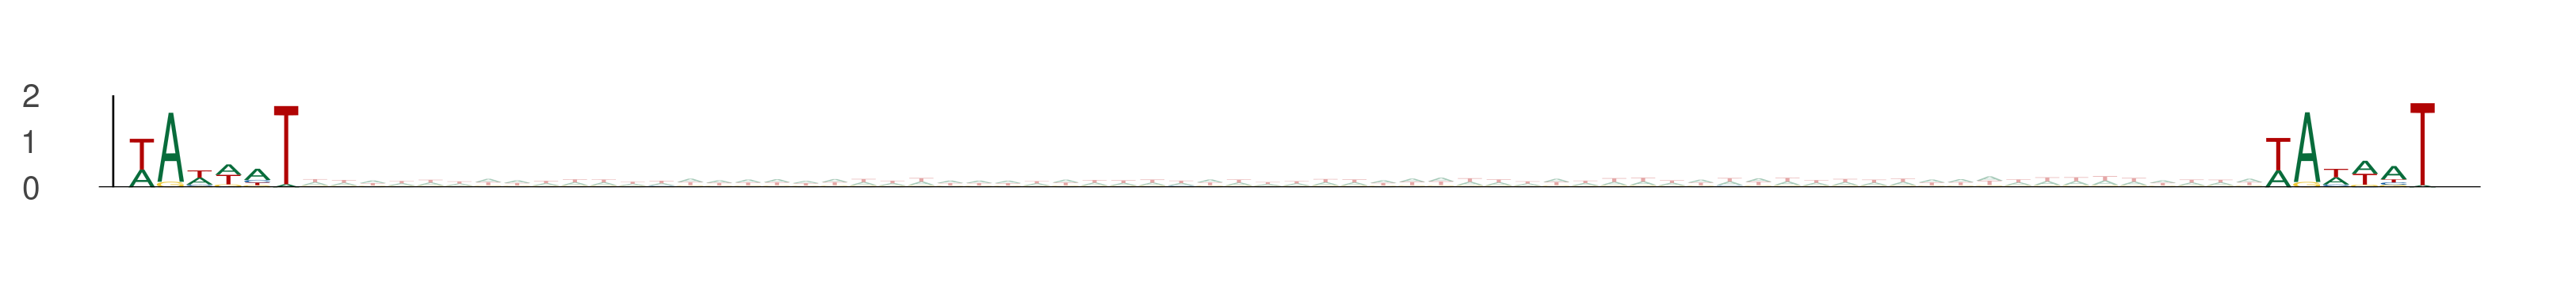

Source data for this figure (header and first rows):
seq_index, start_position, end_position, is_reversed_complement
3323, 26, 32, 0
3323, 100, 106, 0
5434, 56, 62, 0
5434, 130, 136, 0
4583, 54, 60, 0
4583, 128, 134, 0
4583, 38, 44, 0
4583, 112, 118, 0
4583, 41, 47, 0
4583, 115, 121, 0
4583, 13, 19, 0
4583, 87, 93, 0
3162, 34, 40, 0
3162, 108, 114, 0
102, 42, 48, 0
102, 116, 122, 0
525, 56, 62, 0
525, 130, 136, 0
78, 22, 28, 0
78, 96, 102, 0
5034, 18, 24, 0
5034, 92, 98, 0
5034, 33, 39, 0
5034, 107, 113, 0
437, 63, 69, 0
437, 137, 143, 0
5454, 42, 48, 0
5454, 116, 122, 0
5454, 13, 19, 0
5454, 87, 93, 0
4271, 38, 44, 0
4271, 112, 118, 0
3134, 57, 63, 0
3134, 131, 137, 0
4671, 6, 12, 0
4671, 80, 86, 0
4671, 16, 22, 0
4671, 90, 96, 0
4341, 13, 19, 0
4341, 87, 93, 0
586, 52, 58, 0
586, 126, 132, 0
2302, 7, 13, 0
2302, 81, 87, 0
3494, 39, 45, 0
3494, 113, 119, 0
411, 70, 76, 0
411, 144, 150, 0
4104, 24, 30, 0
4104, 98, 104, 0
5549, 17, 23, 0
5549, 91, 97, 0
5094, 41, 47, 0
5094, 115, 121, 0
1636, 41, 47, 0
1636, 115, 121, 0
5118, 35, 41, 0
5118, 109, 115, 0
3358, 66, 72, 0
3358, 140, 146, 0
... 2,180 more rows
